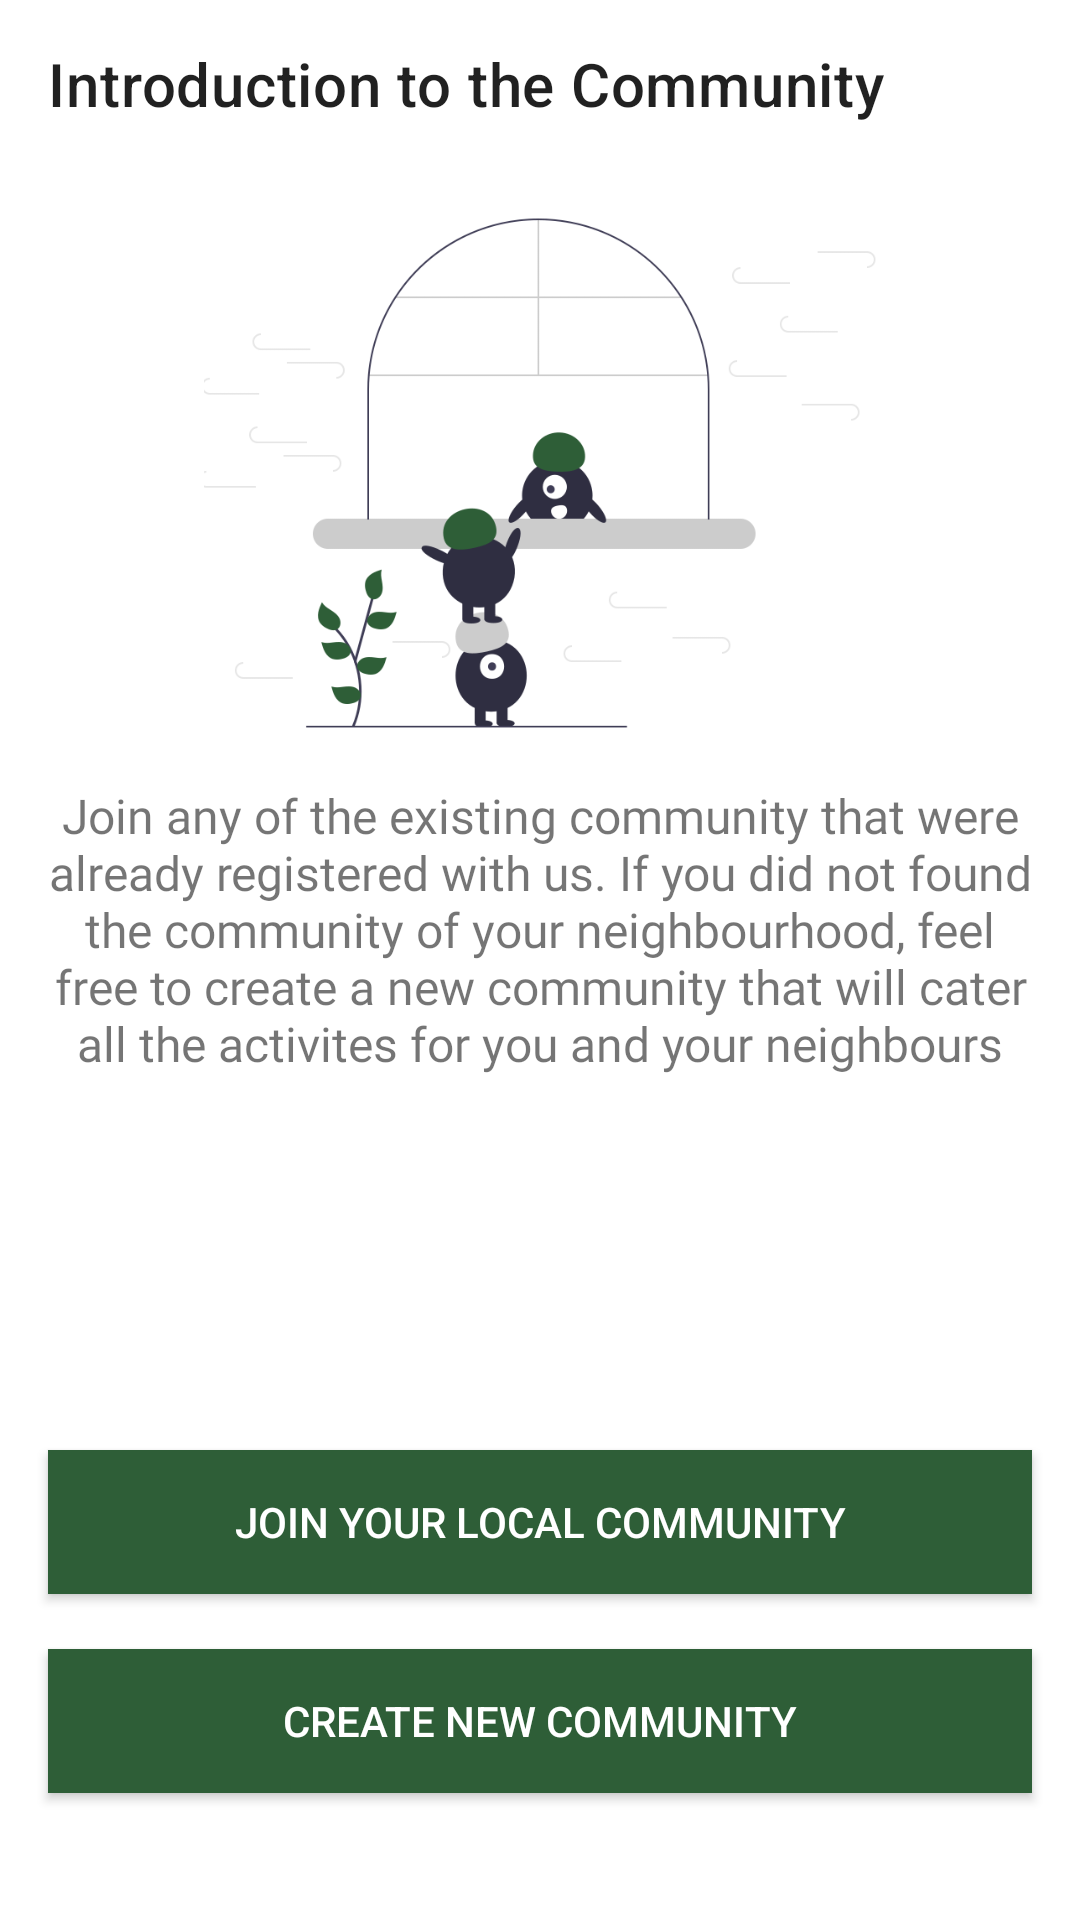

The Android layout XML behind this screen, and the referenced resources:
<!-- AndroidManifest.xml: application theme Theme.CommunityMarketplace -->
<!-- res/layout/activity_community_introduction.xml -->
<?xml version="1.0" encoding="utf-8"?>
<androidx.constraintlayout.widget.ConstraintLayout xmlns:android="http://schemas.android.com/apk/res/android"
    xmlns:app="http://schemas.android.com/apk/res-auto"
    xmlns:tools="http://schemas.android.com/tools"
    android:layout_width="match_parent"
    android:layout_height="match_parent"
    tools:context=".loginRegister.CommunityIntroductionActivity">

    <com.google.android.material.appbar.AppBarLayout
        android:id="@+id/appBarLayout"
        android:layout_width="match_parent"
        android:layout_height="wrap_content"
        app:layout_constraintStart_toStartOf="parent"
        app:layout_constraintTop_toTopOf="parent"
        app:liftOnScroll="true">

        <com.google.android.material.appbar.MaterialToolbar
            android:id="@+id/toolbarViewComm"
            android:layout_width="match_parent"
            android:layout_height="?attr/actionBarSize"
            android:background="@color/white"
            app:title="Introduction to the Community" />

    </com.google.android.material.appbar.AppBarLayout>

    <ImageView
        android:id="@+id/joinComImg"
        android:layout_width="353dp"
        android:layout_height="173dp"
        android:layout_marginStart="16dp"
        android:layout_marginTop="16dp"
        android:layout_marginEnd="16dp"
        app:layout_constraintEnd_toEndOf="parent"
        app:layout_constraintStart_toStartOf="parent"
        app:layout_constraintTop_toBottomOf="@id/appBarLayout"
        app:srcCompat="@drawable/undraw_join_of2w" />

    <TextView
        android:id="@+id/txtJoinComm"
        android:layout_width="wrap_content"
        android:layout_height="wrap_content"
        android:layout_marginStart="16dp"
        android:layout_marginTop="16dp"
        android:layout_marginEnd="16dp"
        android:fontFamily="@font/roboto"
        android:text="Join any of the existing community that were already registered with us. If you did not found the community of your neighbourhood, feel free to create a new community that will cater all the activites for you and your neighbours"
        android:textAlignment="center"
        android:paddingLeft="16sp"
        android:paddingRight="16sp"
        android:textSize="16sp"
        app:layout_constraintEnd_toEndOf="parent"
        app:layout_constraintStart_toStartOf="parent"
        app:layout_constraintTop_toBottomOf="@+id/joinComImg" />
    <androidx.appcompat.widget.AppCompatButton
        android:id="@+id/btn_JoinCom"
        android:layout_width="0dp"
        android:layout_height="wrap_content"
        android:layout_marginStart="16dp"
        android:layout_marginTop="24dp"
        android:layout_marginEnd="16dp"
        android:layout_marginBottom="8dp"
        android:background="?attr/colorPrimary"
        android:text="Join your local community"
        android:textColor="@color/white"
        app:layout_constraintBottom_toBottomOf="parent"
        app:layout_constraintEnd_toEndOf="parent"
        app:layout_constraintStart_toStartOf="parent"
        app:layout_constraintTop_toBottomOf="@+id/txtJoinComm" />

    <androidx.appcompat.widget.AppCompatButton
        android:id="@+id/btn_CreateNewCom"
        android:layout_width="0dp"
        android:layout_height="wrap_content"
        android:layout_marginStart="16dp"
        android:layout_marginEnd="16dp"
        android:layout_marginBottom="24dp"
        android:background="?attr/colorPrimary"
        android:text="Create New Community"
        android:textColor="@color/white"
        app:layout_constraintBottom_toBottomOf="parent"
        app:layout_constraintEnd_toEndOf="parent"
        app:layout_constraintStart_toStartOf="parent"
        app:layout_constraintTop_toBottomOf="@+id/btn_JoinCom" />


</androidx.constraintlayout.widget.ConstraintLayout>
<!-- resources referenced by this layout -->
<resources>
  <color name="white">#FFFFFFFF</color>
  <!-- drawable undraw_join_of2w: png bitmap (drawable, 33216 bytes) -->
  <style name="Theme.CommunityMarketplace" parent="Theme.MaterialComponents.DayNight.NoActionBar">
          
          <item name="colorPrimary">#2e5e37</item>
          <item name="colorPrimaryVariant">#003410</item>
          <item name="colorOnPrimary">@color/white</item>
          
          <item name="colorSecondary">#1eaa83</item>
          <item name="colorSecondaryVariant">#007a56</item>
          <item name="colorOnSecondary">@color/black</item>
          
  
  
          
  
      </style>
  <color name="black">#FF000000</color>
</resources>
